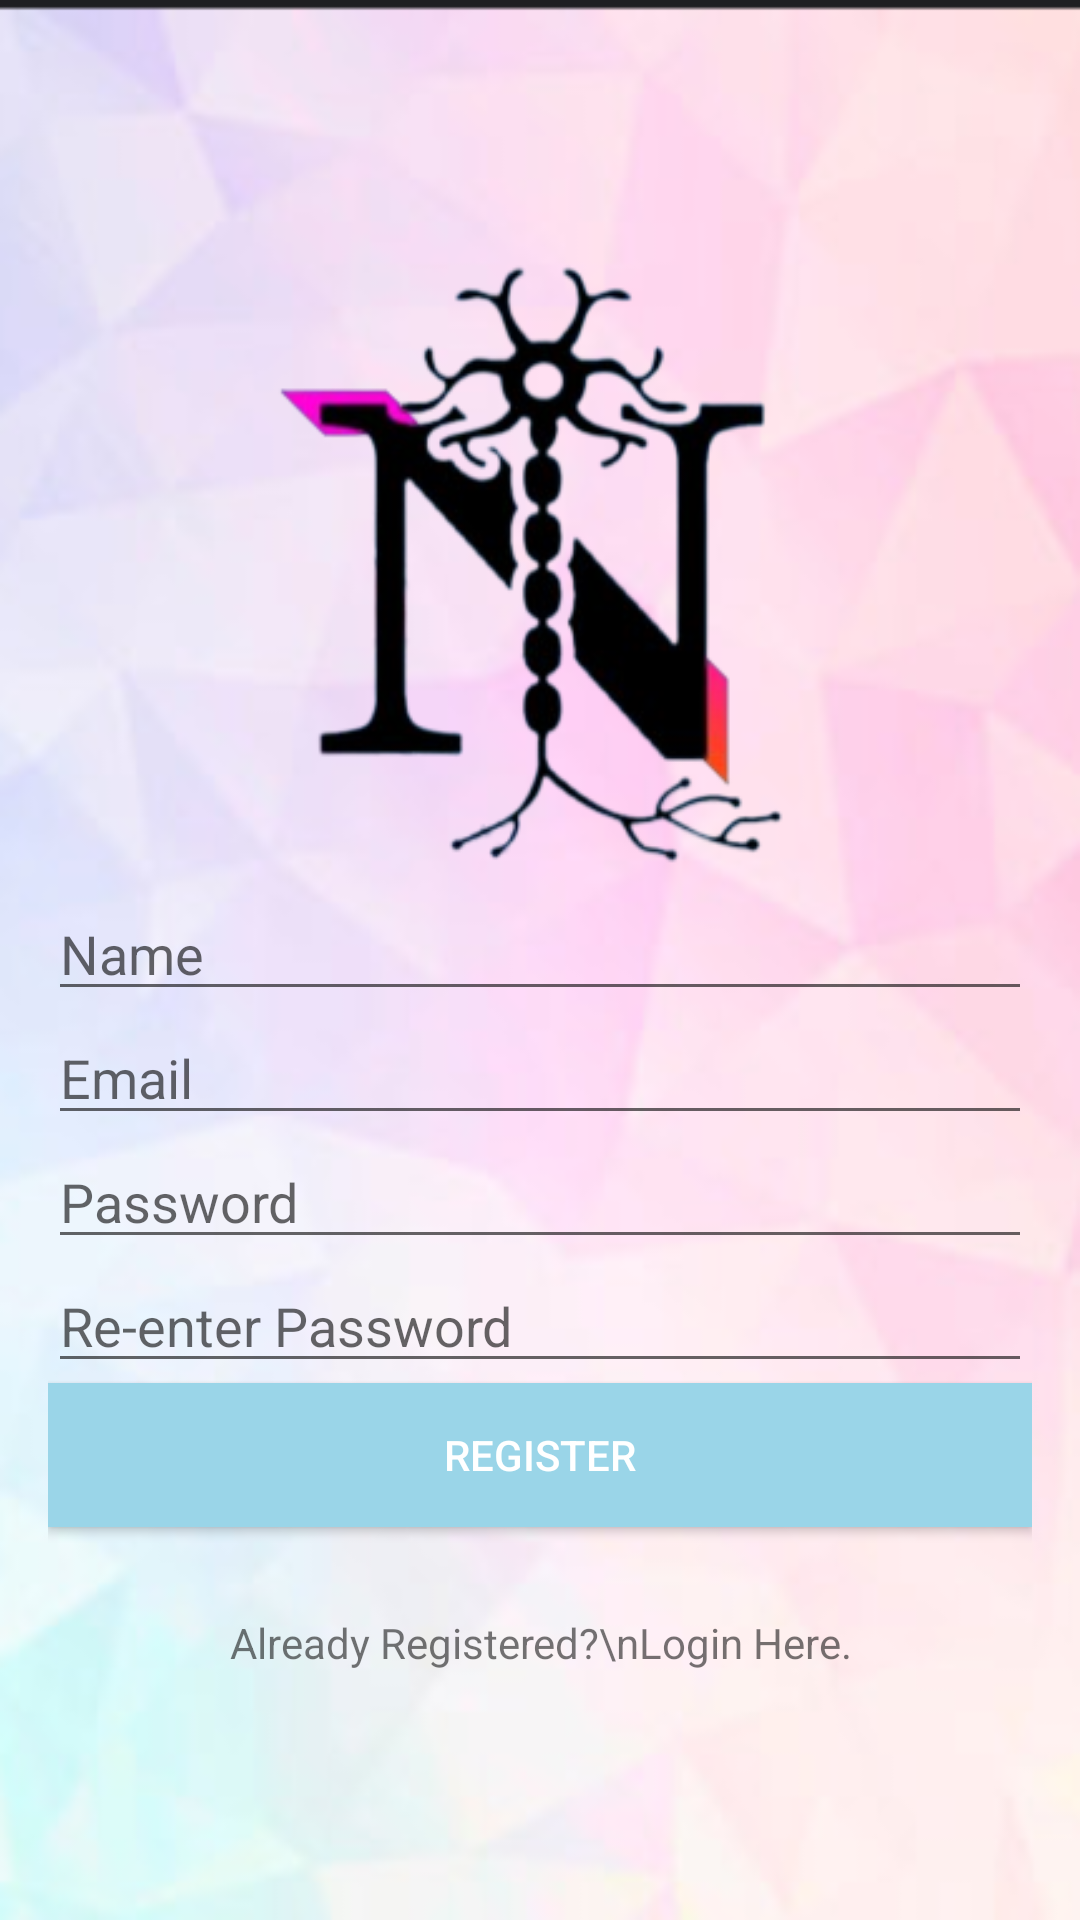

Write the Android layout XML for this screen, with the resource values it uses.
<!-- AndroidManifest.xml: application theme Theme.RegisterLogin -->
<!-- res/layout/register.xml -->
<?xml version="1.0" encoding="utf-8"?>
<LinearLayout xmlns:android="http://schemas.android.com/apk/res/android"
    xmlns:app="http://schemas.android.com/apk/res-auto"
    android:orientation="vertical"
    android:layout_width="match_parent"
    android:layout_height="match_parent"
    android:background="@drawable/bg5"
    android:gravity="center"
    android:padding="16dp"
    >
    <ImageView
        android:id="@+id/imageView2"
        android:layout_width="347dp"
        android:layout_height="213dp"
        app:srcCompat="@drawable/logo" />
    <EditText
        android:id="@+id/etName"
        android:layout_width="match_parent"
        android:layout_height="wrap_content"
        android:ems="10"
        android:inputType="textPersonName"
        android:hint="Name" />
    <EditText
        android:id="@+id/etEmail"
        android:layout_width="match_parent"
        android:layout_height="wrap_content"
        android:ems="10"
        android:inputType="textEmailAddress"
        android:hint="Email"/>
    <EditText
        android:id="@+id/etPassword"
        android:layout_width="match_parent"
        android:layout_height="wrap_content"
        android:ems="10"
        android:hint="Password"
        android:inputType="textPassword" />
    <EditText
        android:id="@+id/etReenterPassword"
        android:layout_width="match_parent"
        android:layout_height="wrap_content"
        android:ems="10"
        android:inputType="textPassword"
        android:hint="Re-enter Password"/>
    <Button
        android:id="@+id/btnRegister"
        android:layout_width="match_parent"
        android:layout_height="wrap_content"
        android:background="#9AD5E8"
        android:onClick="save"
        android:text="Register"
        android:textColor="@android:color/white"/>
    <TextView
        android:id="@+id/tvStatus"
        android:layout_width="match_parent"
        android:layout_height="wrap_content"/>
    <TextView
        android:layout_width="match_parent"
        android:layout_height="wrap_content"
        android:text="Already Registered?\nLogin Here."
        android:textAlignment="center"
        android:layout_gravity="center_horizontal"
        android:layout_marginTop="10dp"
        android:onClick="login"/>
</LinearLayout>
<!-- resources referenced by this layout -->
<resources>
  <!-- drawable bg5: png bitmap (drawable, 84312 bytes) -->
  <!-- drawable logo: png bitmap (drawable, 46937 bytes) -->
  <style name="Theme.RegisterLogin" parent="Base.Theme.RegisterLogin" />
  <style name="Base.Theme.RegisterLogin" parent="Theme.AppCompat.Light.NoActionBar">
          
          
      </style>
</resources>
